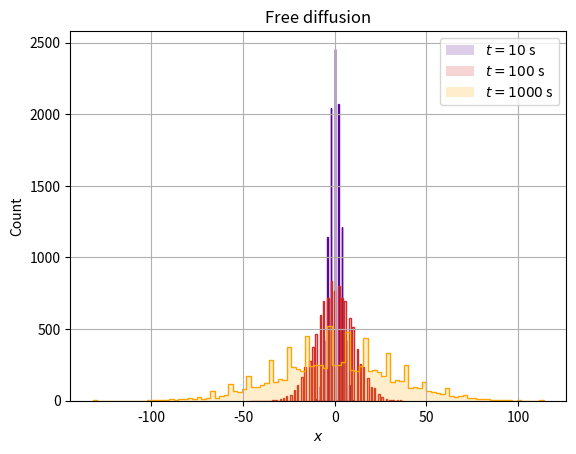

Source code (Python):
#!/usr/bin/env python3

import numpy as np
import numpy.typing as npt
from matplotlib import pyplot as plt
from tqdm import trange

if __name__ == '__main__':
    x_0 = 0
    sigma_0 = 1
    dt = 1
    dt_red = np.sqrt(dt)

    N = 10_000
    T = 1_000
    time_range = int(T / dt)

    x = np.zeros((N, 1))
    x[:] = x_0

    BINS = 100
    LWR_BND = 0
    UPR_BND = 0

    plot_colors = ['#590995', '#d22b2b', '#ffa500', '#0bda51', '#1434a4']
    plot_times = (np.array([10, 100, 1_000, 10_000, 100_000]) / dt).astype(int)
    avgs = np.zeros(plot_times.shape)
    stds = np.zeros(plot_times.shape)
    expected_stds = np.zeros(plot_times.shape)
    idx = 0

    assert len(plot_colors) <= len(plot_times), 'Not enough plot colors, add more'

    for t in trange(time_range):
        diff = (np.round(np.random.random_sample((N, 1))) * 2 - 1) * sigma_0 * dt_red
        x += diff

        if t + 1 in plot_times:
            counts, bins = np.histogram(x[:], bins=BINS)
            avgs[idx] = np.mean(x[:])
            stds[idx] = np.std(x[:])
            expected_stds[idx] = sigma_0 * np.sqrt(t)
            plt.stairs(counts, bins, fill=True, alpha=0.2, color=plot_colors[idx], label=f'$t={int((t + 1) * dt)}$ s')
            plt.stairs(counts, bins, color=plot_colors[idx])
            idx += 1

    for i in range(idx):
        print(f't = {plot_times[i]}')
        print(f'  Avg:{avgs[i]} Std:{stds[i]} Expected std:{expected_stds[i]}')

    plt.title('Free diffusion')
    plt.xlabel('$x$')
    plt.ylabel('Count')
    plt.legend()
    plt.grid()

    plt.show()
